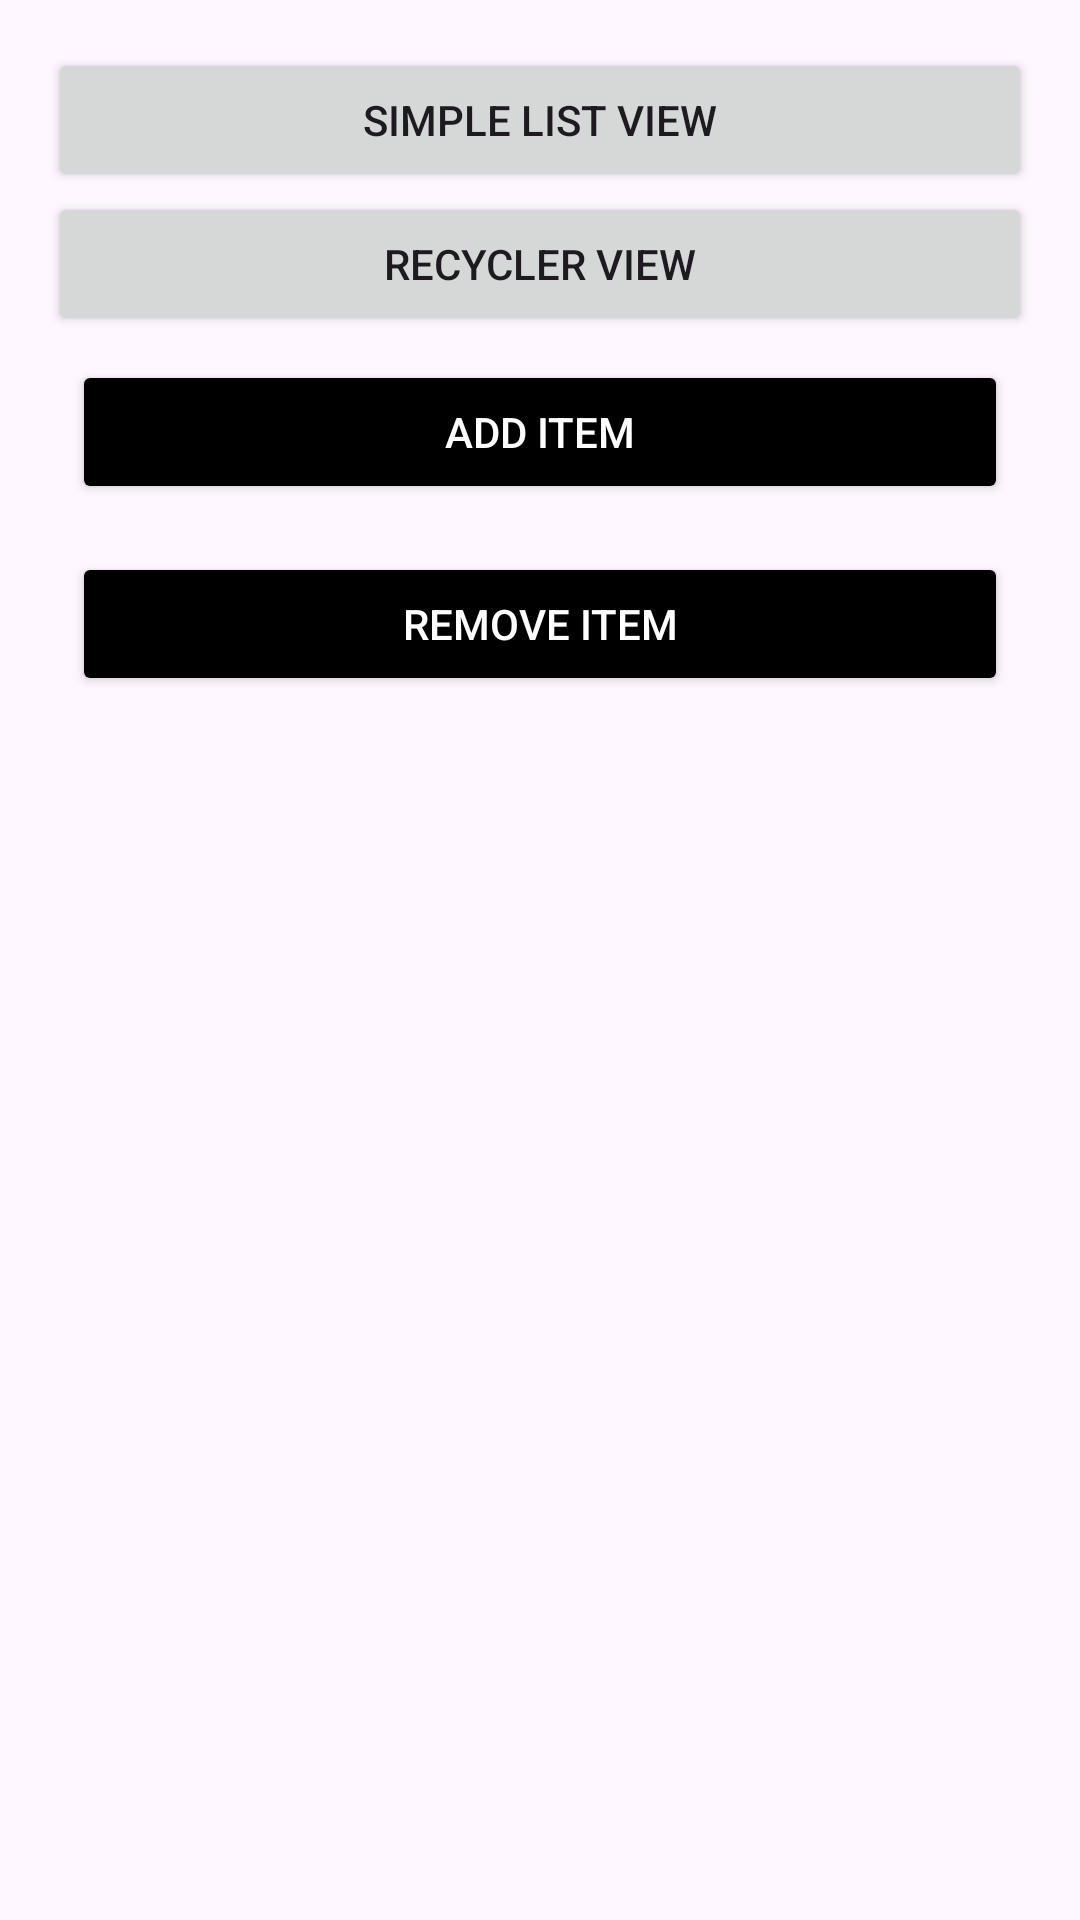

Android layout source for this screen:
<!-- AndroidManifest.xml: application theme Theme.ListViewTUONDAWHAHASIGE -->
<!-- res/layout/activity_custom_list_view.xml -->
<?xml version="1.0" encoding="utf-8"?>
<LinearLayout xmlns:android="http://schemas.android.com/apk/res/android"
    android:layout_width="match_parent"
    android:layout_height="match_parent"
    android:orientation="vertical"
    android:padding="16dp">

    <Button
        android:id="@+id/simple_list_view_button"
        android:layout_width="match_parent"
        android:layout_height="wrap_content"
        android:text="SIMPLE LIST VIEW"/>

    <Button
        android:id="@+id/recycler_view_button"
        android:layout_width="match_parent"
        android:layout_height="wrap_content"
        android:text="RECYCLER VIEW"/>

    <Button
        android:id="@+id/add_button"
        android:layout_width="match_parent"
        android:layout_height="wrap_content"
        android:layout_margin="8dp"
        android:backgroundTint="@color/black"
        android:textColor="@color/white"
        android:text="ADD ITEM"/>

    <Button
        android:id="@+id/remove_button"
        android:layout_width="match_parent"
        android:layout_height="wrap_content"
        android:layout_margin="8dp"
        android:backgroundTint="@color/black"
        android:textColor="@color/white"
        android:text="REMOVE ITEM"/>

    <ListView
        android:id="@+id/listView"
        android:layout_width="match_parent"
        android:layout_height="match_parent" />

</LinearLayout>
<!-- resources referenced by this layout -->
<resources>
  <style name="Theme.ListViewTUONDAWHAHASIGE" parent="Base.Theme.ListViewTUONDAWHAHASIGE" />
  <style name="Base.Theme.ListViewTUONDAWHAHASIGE" parent="Theme.Material3.DayNight.NoActionBar">
          
          
      </style>
  <!-- not gathered from this repository: default colours our renderer supplied (Android Studio template values) -->
  <color name="black">#FF000000</color>
  <color name="white">#FFFFFFFF</color>
</resources>
